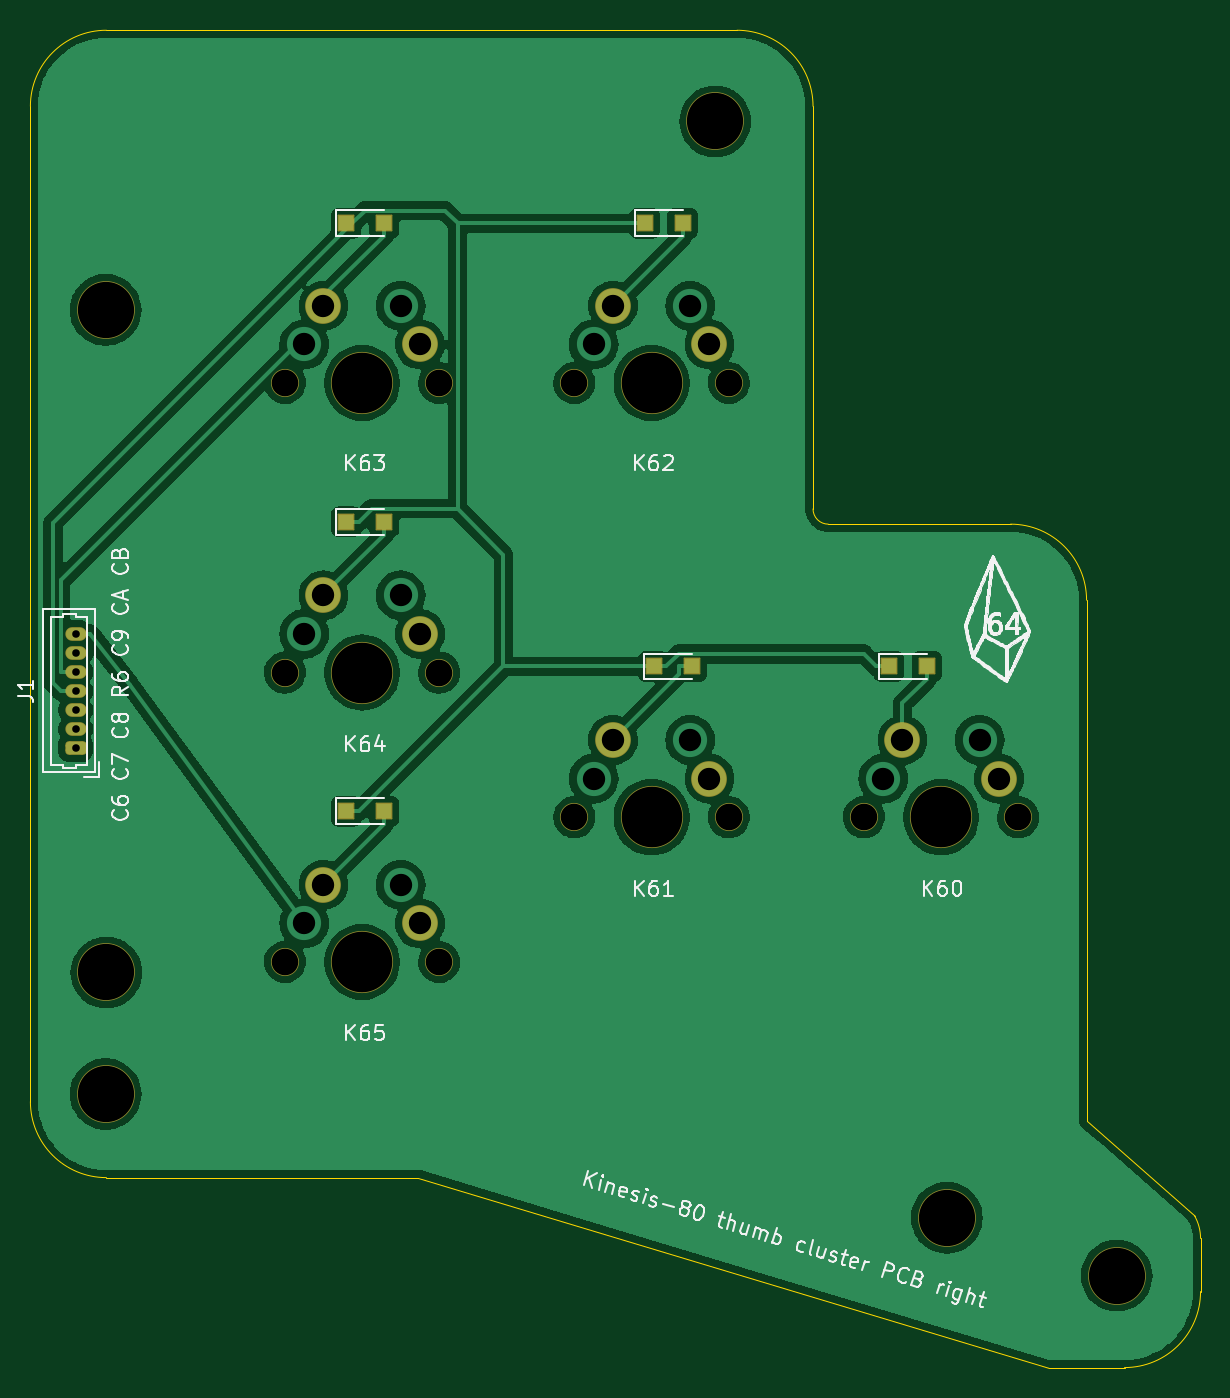
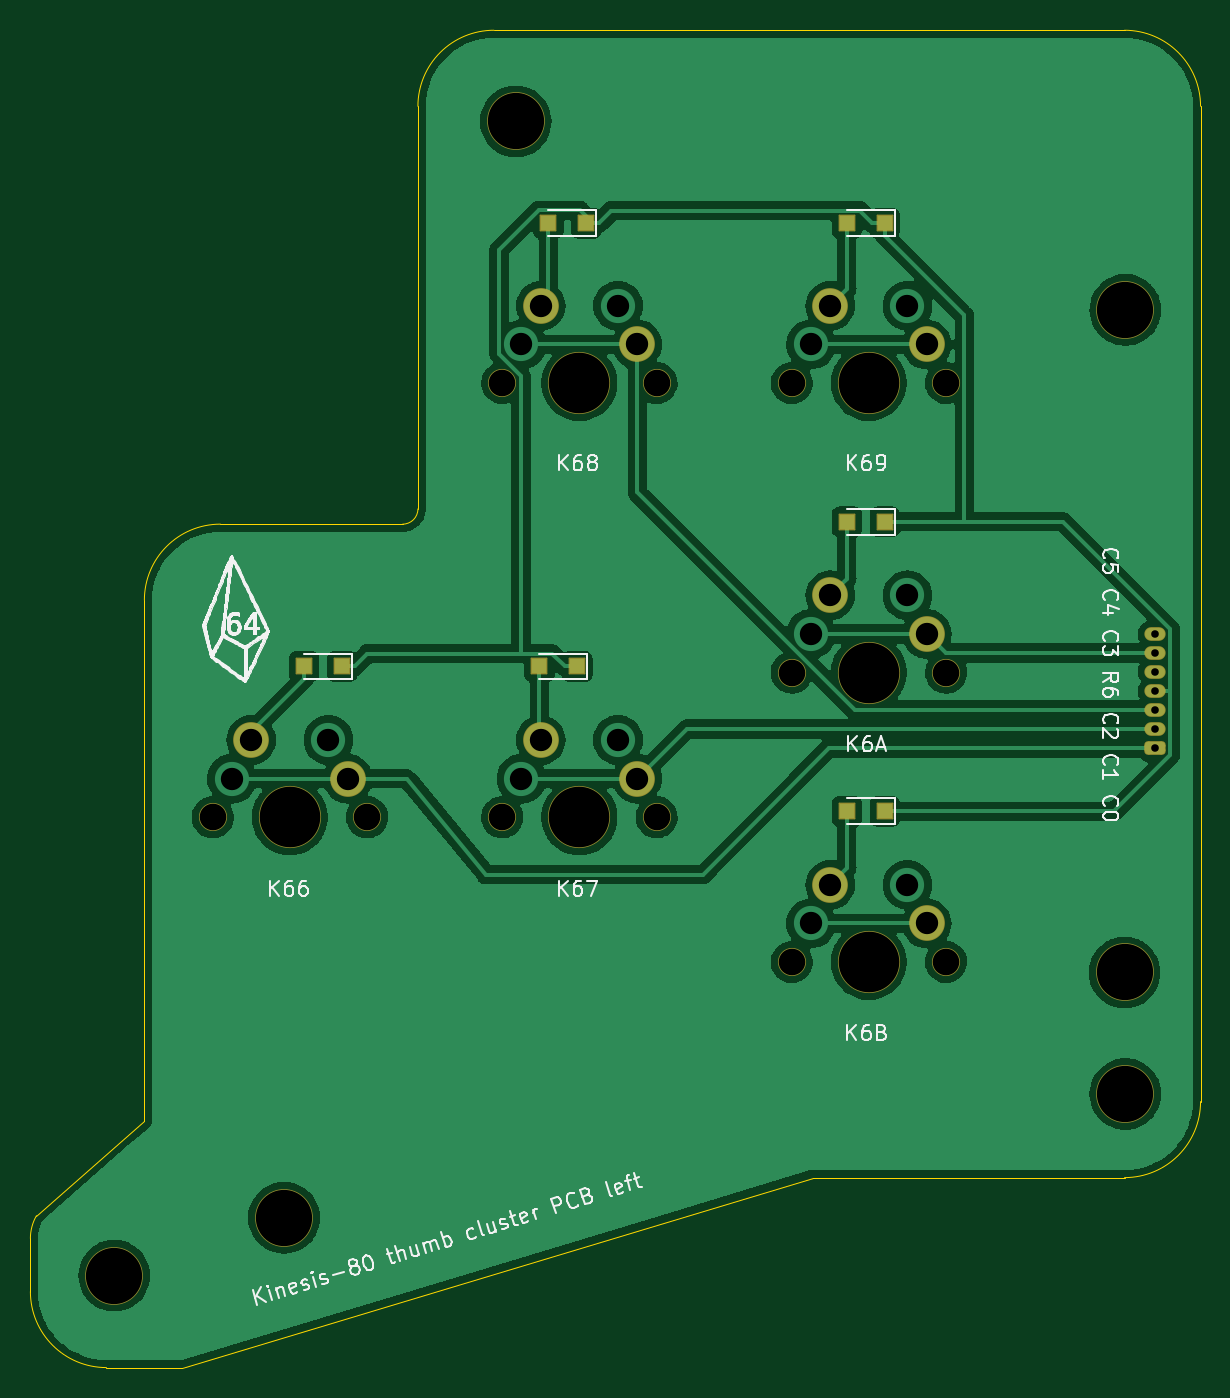
Circuit board: 11 layer files. Board 77.0 x 88.0 mm.
- bottom_copper: kinesis-thumb-pcb-B_Cu.gbr (149857 bytes)
- bottom_mask: kinesis-thumb-pcb-B_Mask.gbr (2856 bytes)
- paste: kinesis-thumb-pcb-B_Paste.gbr (833 bytes)
- bottom_silk: kinesis-thumb-pcb-B_Silkscreen.gbr (98224 bytes)
- outline: kinesis-thumb-pcb-Edge_Cuts.gbr (1579 bytes)
- top_copper: kinesis-thumb-pcb-F_Cu.gbr (148090 bytes)
- top_mask: kinesis-thumb-pcb-F_Mask.gbr (2816 bytes)
- paste: kinesis-thumb-pcb-F_Paste.gbr (833 bytes)
- top_silk: kinesis-thumb-pcb-F_Silkscreen.gbr (99743 bytes)
- drill: kinesis-thumb-pcb-NPTH.drl (819 bytes)
- drill: kinesis-thumb-pcb-PTH.drl (862 bytes)

=== bottom_copper: kinesis-thumb-pcb-B_Cu.gbr (149857 bytes, source omitted) ===
=== bottom_mask: kinesis-thumb-pcb-B_Mask.gbr (2856 bytes, source withheld) ===
=== paste: kinesis-thumb-pcb-B_Paste.gbr ===
G04 #@! TF.GenerationSoftware,KiCad,Pcbnew,(6.0.2)*
G04 #@! TF.CreationDate,2022-03-15T14:10:59+03:00*
G04 #@! TF.ProjectId,kinesis-thumb-pcb,6b696e65-7369-4732-9d74-68756d622d70,rev?*
G04 #@! TF.SameCoordinates,Original*
G04 #@! TF.FileFunction,Paste,Bot*
G04 #@! TF.FilePolarity,Positive*
%FSLAX46Y46*%
G04 Gerber Fmt 4.6, Leading zero omitted, Abs format (unit mm)*
G04 Created by KiCad (PCBNEW (6.0.2)) date 2022-03-15 14:10:59*
%MOMM*%
%LPD*%
G01*
G04 APERTURE LIST*
%ADD10R,1.000000X1.000000*%
G04 APERTURE END LIST*
D10*
X221992000Y-67865700D03*
X224492000Y-67865700D03*
X206514000Y-67865700D03*
X209014000Y-67865700D03*
X205919000Y-38695300D03*
X208419000Y-38695300D03*
X186274000Y-38695300D03*
X188774000Y-38695300D03*
X186274000Y-58340700D03*
X188774000Y-58340700D03*
X186274000Y-77390700D03*
X188774000Y-77390700D03*
M02*

=== bottom_silk: kinesis-thumb-pcb-B_Silkscreen.gbr (98224 bytes, source omitted) ===
=== outline: kinesis-thumb-pcb-Edge_Cuts.gbr ===
G04 #@! TF.GenerationSoftware,KiCad,Pcbnew,(6.0.2)*
G04 #@! TF.CreationDate,2022-03-15T14:10:59+03:00*
G04 #@! TF.ProjectId,kinesis-thumb-pcb,6b696e65-7369-4732-9d74-68756d622d70,rev?*
G04 #@! TF.SameCoordinates,Original*
G04 #@! TF.FileFunction,Profile,NP*
%FSLAX46Y46*%
G04 Gerber Fmt 4.6, Leading zero omitted, Abs format (unit mm)*
G04 Created by KiCad (PCBNEW (6.0.2)) date 2022-03-15 14:10:59*
%MOMM*%
%LPD*%
G01*
G04 APERTURE LIST*
G04 #@! TA.AperFunction,Profile*
%ADD10C,0.050000*%
G04 #@! TD*
G04 APERTURE END LIST*
D10*
X191000000Y-101500000D02*
X232500000Y-114000000D01*
X235000000Y-97790000D02*
X242102333Y-104007398D01*
X170500000Y-26000000D02*
X212000000Y-26000000D01*
X165500000Y-31000000D02*
X165500000Y-96500000D01*
X217000000Y-57500000D02*
G75*
G03*
X218000000Y-58500000I999999J-1D01*
G01*
X217000000Y-31000000D02*
X217000000Y-57500000D01*
X218000000Y-58500000D02*
X230000000Y-58500000D01*
X235000000Y-63500000D02*
X235000000Y-97790000D01*
X235000000Y-63500000D02*
G75*
G03*
X230000000Y-58500000I-5000000J0D01*
G01*
X170500000Y-26000000D02*
G75*
G03*
X165500000Y-31000000I0J-5000000D01*
G01*
X165500000Y-96500000D02*
G75*
G03*
X170500000Y-101500000I5000000J0D01*
G01*
X237500000Y-114000000D02*
G75*
G03*
X242500000Y-109000000I0J5000000D01*
G01*
X242500000Y-105500000D02*
G75*
G03*
X242102333Y-104007398I-2999998J0D01*
G01*
X237500000Y-114000000D02*
X232500000Y-114000000D01*
X242500000Y-109000000D02*
X242500000Y-105500000D01*
X170500000Y-101500000D02*
X191000000Y-101500000D01*
X217000000Y-31000000D02*
G75*
G03*
X212000000Y-26000000I-5000000J0D01*
G01*
M02*

=== top_copper: kinesis-thumb-pcb-F_Cu.gbr (148090 bytes, source omitted) ===
=== top_mask: kinesis-thumb-pcb-F_Mask.gbr (2816 bytes, source withheld) ===
=== paste: kinesis-thumb-pcb-F_Paste.gbr ===
G04 #@! TF.GenerationSoftware,KiCad,Pcbnew,(6.0.2)*
G04 #@! TF.CreationDate,2022-03-15T14:10:59+03:00*
G04 #@! TF.ProjectId,kinesis-thumb-pcb,6b696e65-7369-4732-9d74-68756d622d70,rev?*
G04 #@! TF.SameCoordinates,Original*
G04 #@! TF.FileFunction,Paste,Top*
G04 #@! TF.FilePolarity,Positive*
%FSLAX46Y46*%
G04 Gerber Fmt 4.6, Leading zero omitted, Abs format (unit mm)*
G04 Created by KiCad (PCBNEW (6.0.2)) date 2022-03-15 14:10:59*
%MOMM*%
%LPD*%
G01*
G04 APERTURE LIST*
%ADD10R,1.000000X1.000000*%
G04 APERTURE END LIST*
D10*
X221992000Y-67865700D03*
X224492000Y-67865700D03*
X206514000Y-67865700D03*
X209014000Y-67865700D03*
X205919000Y-38695300D03*
X208419000Y-38695300D03*
X186274000Y-38695300D03*
X188774000Y-38695300D03*
X186274000Y-58340700D03*
X188774000Y-58340700D03*
X186274000Y-77390700D03*
X188774000Y-77390700D03*
M02*

=== top_silk: kinesis-thumb-pcb-F_Silkscreen.gbr (99743 bytes, source omitted) ===
=== drill: kinesis-thumb-pcb-NPTH.drl ===
M48
; DRILL file {KiCad (6.0.2)} date Tue Mar 15 14:11:03 2022
; FORMAT={-:-/ absolute / inch / decimal}
; #@! TF.CreationDate,2022-03-15T14:11:03+03:00
; #@! TF.GenerationSoftware,Kicad,Pcbnew,(6.0.2)
; #@! TF.FileFunction,NonPlated,1,2,NPTH
FMAT,2
INCH
; #@! TA.AperFunction,NonPlated,NPTH,ComponentDrill
T1C0.0689
; #@! TA.AperFunction,NonPlated,NPTH,ComponentDrill
T2C0.1457
; #@! TA.AperFunction,NonPlated,NPTH,ComponentDrill
T3C0.1570
%
G90
G05
T1
X7.175Y-1.9375
X7.175Y-2.6875
X7.175Y-3.4375
X7.575Y-1.9375
X7.575Y-2.6875
X7.575Y-3.4375
X7.925Y-1.9375
X7.925Y-3.0625
X8.325Y-1.9375
X8.325Y-3.0625
X8.675Y-3.0625
X9.075Y-3.0625
T2
X6.7106Y-1.748
X6.7106Y-3.7795
X6.7126Y-3.4646
X8.29Y-1.26
X8.89Y-4.1
X9.33Y-4.25
T3
X7.375Y-1.9375
X7.375Y-2.6875
X7.375Y-3.4375
X8.125Y-1.9375
X8.125Y-3.0625
X8.875Y-3.0625
T0
M30

=== drill: kinesis-thumb-pcb-PTH.drl ===
M48
; DRILL file {KiCad (6.0.2)} date Tue Mar 15 14:11:03 2022
; FORMAT={-:-/ absolute / inch / decimal}
; #@! TF.CreationDate,2022-03-15T14:11:03+03:00
; #@! TF.GenerationSoftware,Kicad,Pcbnew,(6.0.2)
; #@! TF.FileFunction,Plated,1,2,PTH
FMAT,2
INCH
; #@! TA.AperFunction,Plated,PTH,ComponentDrill
T1C0.0197
; #@! TA.AperFunction,Plated,PTH,ComponentDrill
T2C0.0579
%
G90
G05
T1
X6.6328Y-2.5875
X6.6328Y-2.6367
X6.6328Y-2.6859
X6.6328Y-2.7352
X6.6328Y-2.7844
X6.6328Y-2.8336
X6.6328Y-2.8828
T2
X7.225Y-1.8375
X7.225Y-2.5875
X7.225Y-3.3375
X7.275Y-1.7375
X7.275Y-2.4875
X7.275Y-3.2375
X7.475Y-1.7375
X7.475Y-2.4875
X7.475Y-3.2375
X7.525Y-1.8375
X7.525Y-2.5875
X7.525Y-3.3375
X7.975Y-1.8375
X7.975Y-2.9625
X8.025Y-1.7375
X8.025Y-2.8625
X8.225Y-1.7375
X8.225Y-2.8625
X8.275Y-1.8375
X8.275Y-2.9625
X8.725Y-2.9625
X8.775Y-2.8625
X8.975Y-2.8625
X9.025Y-2.9625
T0
M30

